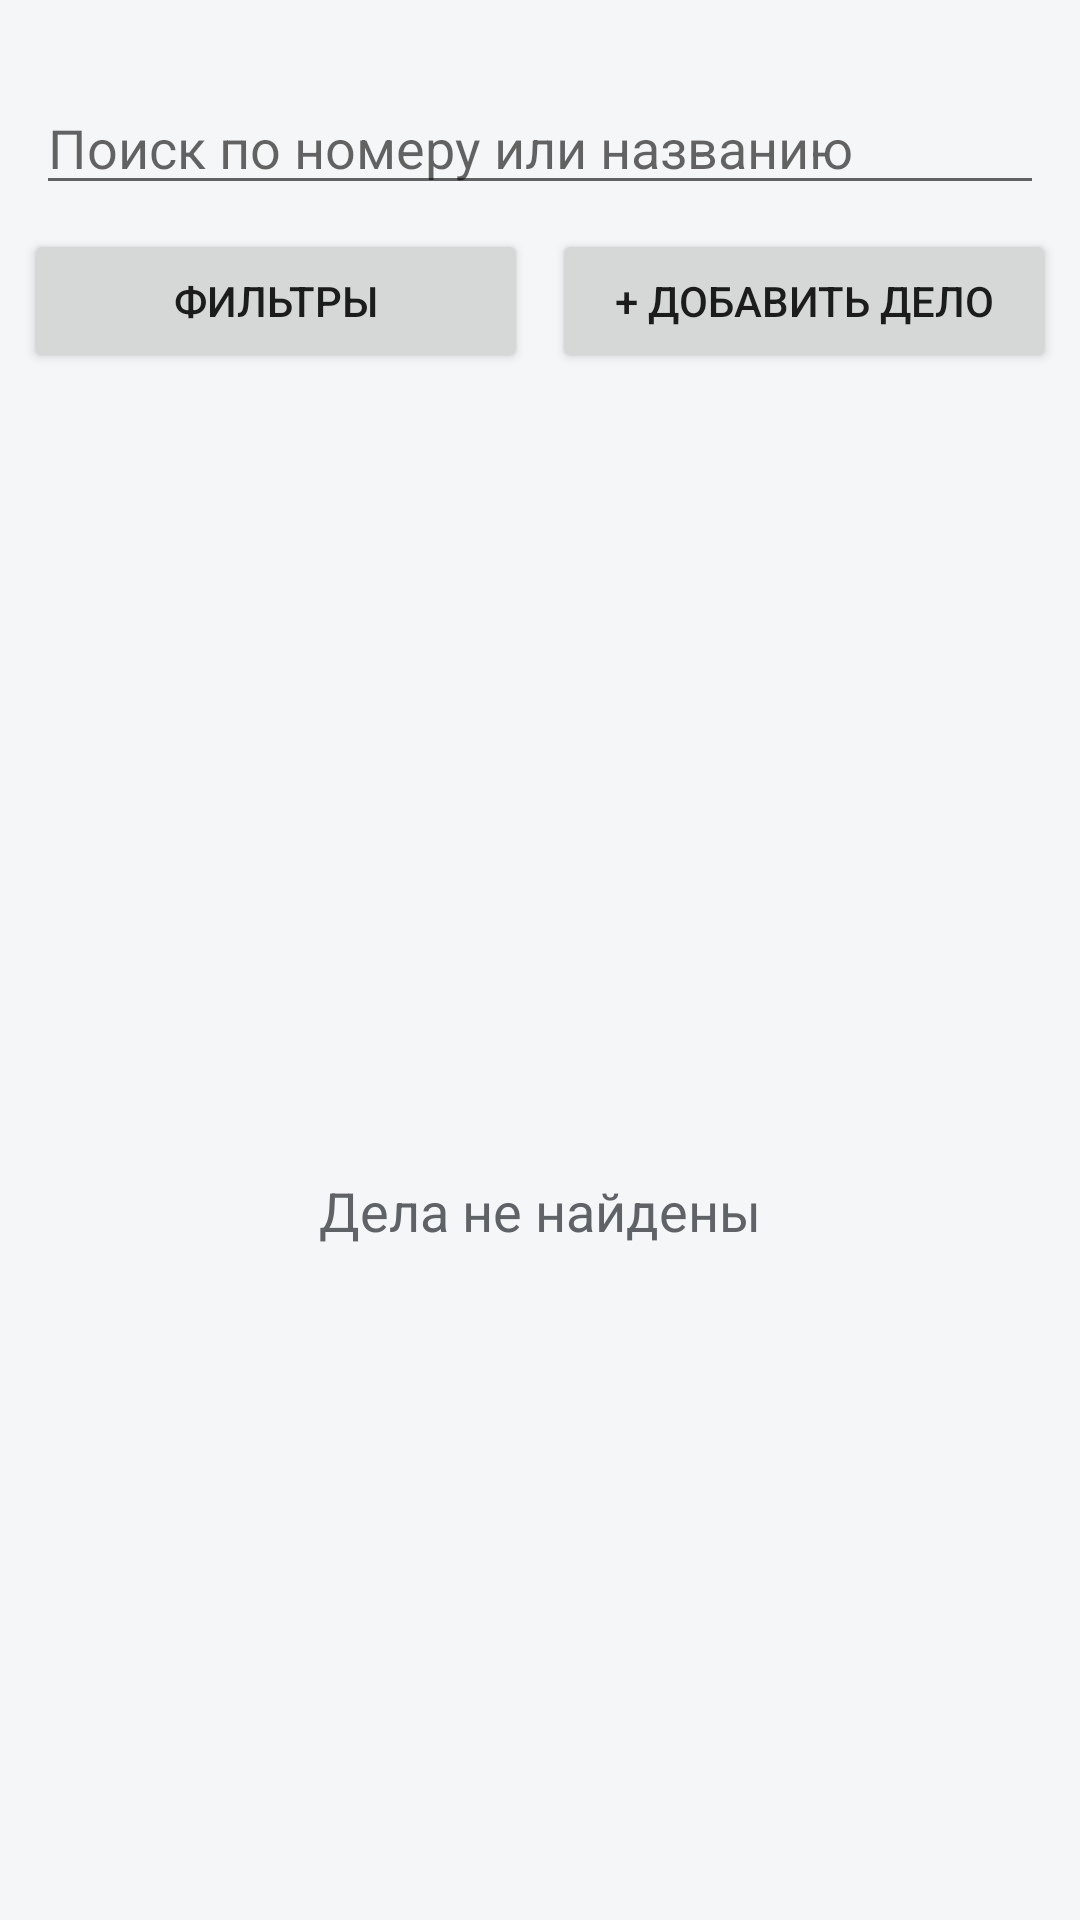

Android layout source for this screen:
<!-- AndroidManifest.xml: application theme Theme.Archive -->
<!-- res/layout/activity_main.xml -->
<?xml version="1.0" encoding="utf-8"?>
<LinearLayout xmlns:android="http://schemas.android.com/apk/res/android"
    android:layout_width="match_parent"
    android:layout_height="match_parent"
    android:orientation="vertical">

    <TextView
        android:id="@+id/tvUser"
        android:layout_width="match_parent"
        android:layout_height="wrap_content"
        android:paddingStart="16dp"
        android:paddingTop="8dp"
        android:paddingEnd="16dp"
        android:textColor="@color/ar_text_second" />

    <EditText
        android:id="@+id/etSearch"
        android:layout_width="match_parent"
        android:layout_height="wrap_content"
        android:layout_marginStart="12dp"
        android:layout_marginEnd="12dp"
        android:hint="Поиск по номеру или названию"
        android:importantForAutofill="no"
        android:inputType="text"
        android:maxLines="1" />

    <LinearLayout
        android:layout_width="match_parent"
        android:layout_height="wrap_content"
        android:orientation="horizontal"
        android:padding="8dp">

        <Button
            android:id="@+id/btnToggleFilters"
            android:layout_width="0dp"
            android:layout_height="wrap_content"
            android:layout_marginEnd="4dp"
            android:layout_weight="1"
            android:text="Фильтры" />

        <Button
            android:id="@+id/btnAdd"
            android:layout_width="0dp"
            android:layout_height="wrap_content"
            android:layout_marginStart="4dp"
            android:layout_weight="1"
            android:text="+ Добавить дело" />
    </LinearLayout>

    <LinearLayout
        android:id="@+id/panelFilters"
        android:layout_width="match_parent"
        android:layout_height="wrap_content"
        android:orientation="vertical"
        android:paddingStart="16dp"
        android:paddingEnd="16dp"
        android:visibility="gone">

        <Spinner
            android:id="@+id/spYear"
            android:layout_width="match_parent"
            android:layout_height="48dp" />

        <Spinner
            android:id="@+id/spCategory"
            android:layout_width="match_parent"
            android:layout_height="48dp" />

        <Spinner
            android:id="@+id/spType"
            android:layout_width="match_parent"
            android:layout_height="48dp" />

        <LinearLayout
            android:layout_width="match_parent"
            android:layout_height="wrap_content"
            android:gravity="center_vertical"
            android:orientation="horizontal">

            <Spinner
                android:id="@+id/spSort"
                android:layout_width="0dp"
                android:layout_height="48dp"
                android:layout_weight="1" />

            <Button
                android:id="@+id/btnOrder"
                android:layout_width="wrap_content"
                android:layout_height="wrap_content"
                android:text="По возрастанию ↑" />
        </LinearLayout>

        <Button
            android:id="@+id/btnReset"
            android:layout_width="wrap_content"
            android:layout_height="wrap_content"
            android:layout_gravity="end"
            android:text="Сбросить" />
    </LinearLayout>

    <TextView
        android:id="@+id/tvCount"
        android:layout_width="match_parent"
        android:layout_height="wrap_content"
        android:padding="8dp"
        android:textColor="@color/ar_text_second" />

    <FrameLayout
        android:layout_width="match_parent"
        android:layout_height="0dp"
        android:layout_weight="1">

        <ListView
            android:id="@+id/lvCases"
            android:layout_width="match_parent"
            android:layout_height="match_parent" />

        <TextView
            android:id="@+id/tvEmpty"
            android:layout_width="wrap_content"
            android:layout_height="wrap_content"
            android:layout_gravity="center"
            android:text="Дела не найдены"
            android:textColor="@color/ar_text_second"
            android:textSize="18sp" />
    </FrameLayout>
</LinearLayout>
<!-- resources referenced by this layout -->
<resources>
  <color name="ar_text_second">#5F6368</color>
  <style name="Theme.Archive" parent="Theme.MaterialComponents.Light.DarkActionBar">
          <item name="colorPrimary">@color/primary</item>
          <item name="colorPrimaryVariant">@color/primary_dark</item>
          <item name="colorOnPrimary">@color/white</item>
          <item name="colorSecondary">@color/accent</item>
          <item name="colorOnSecondary">@color/white</item>
          <item name="android:windowBackground">@color/surface</item>
      </style>
  <color name="primary">#1F4E79</color>
  <color name="primary_dark">#143552</color>
  <color name="white">#FFFFFF</color>
  <color name="accent">#2E86C1</color>
  <color name="surface">#F4F6F8</color>
</resources>
